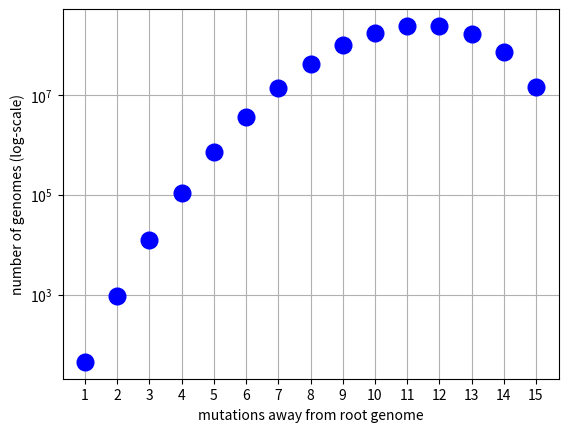

Generate this figure with matplotlib:
# -*- coding: utf-8 -*-
"""
CS523 Project 2
Part 1b: "Calculate the number of genomes 1, 2, 3, all the way up to
15 mutations away from a length 15 genome.
Show these in some sort of figure. A log scale may be helpful."
"""

# special.comb performs binomial n choose k
from scipy import special
import matplotlib.pyplot as plt

length_of_seq = 15
total_combinations = 4**length_of_seq


# Calculate the number of genomes at the kth mutation away
def calc_mutations(k):  # kth mutation
    choose = special.comb(length_of_seq, k)
    return choose * 3**k


# Creates an array storing the genomes at each mutation away. (y-values)
def mutation_list():
    mutations = []
    for muts in range(length_of_seq):
        mutations.append(calc_mutations(muts+1))
    return mutations


# Plots the number of mutations in a y-log scale
def plot_mutations():
    mutations = mutation_list()
    plt.plot(list(range(1, length_of_seq+1)), mutations, 'bo', markersize=12)
    plt.yscale('log')
    plt.xlabel('mutations away from root genome')
    plt.ylabel('number of genomes (log-scale)')
    plt.xticks(list(range(1, length_of_seq+1)))
    plt.rc('font', size=25)
    plt.grid()
    plt.show()


# Checks to ensure the sum of all mutations is equal to the total possible
# mutations.
def check_sum():
    mutations = mutation_list()
    assert sum(mutations) == total_combinations - 1  # minus 1 for the root


plot_mutations()
# check_sum()
